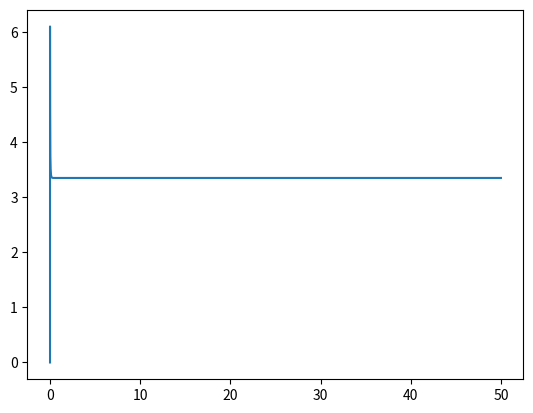

Here is the Python script that generated this plot:
# -*- coding: utf-8 -*-
"""
Created on Wed Dec 21 23:11:39 2016

@author: Christophe
"""
import numpy as np
import matplotlib.pyplot as plt
#%% An integrate and fire model
V_thres =-0.01 # Threshold potential [V]
V_max   = 0.04 # Spike potential [V]
V_reset =-0.07 # Reset potential [V]
V_eq    =-0.06 # Resting potential [V]
a       = 25
dt = 0.001     # timestep [s]

# define time variable and voltage trace
t = np.arange(0,0.5,dt)
V_trace = np.zeros(len(t))
V_trace[0] = V_eq

# define a current trace 
I_max = 1.5
I_trace = np.zeros(len(t))
I_trace[200:400] = I_max

# Simulate the integrate and fire model
refrac = 0 # Keeps track of refractory period
for i in range(1,len(t)):
    V  = V_trace[i-1]
    dv = -a*(V - V_eq) + I_trace[i]
    
    if refrac > 0:
        V_trace[i] = V_reset
        refrac -= 1
        continue
        
    V_trace[i] = V + dv*dt
    
    if V_trace[i] > V_thres:
        V_trace[i] = V_max
        refrac = 3

# Calculate f(V)
V = np.arange(-0.08,0.06,0.01)
f_V = -a*(V-V_eq)

# Make a nice plot
plt.clf()
plt.subplot(1,2,1)
plt.plot(t,V_trace)
plt.axhline(V_thres,linestyle = '--',color='k')
plt.gca().set(xlabel='Time [s]',ylabel='Membrane potential [V]')
plt.title('Integrate and fire neuron')
plt.subplot(1,2,2)
plt.plot(V,f_V,'b')
plt.plot(V,f_V + I_max)
plt.axhline(0,color='k')
plt.axvline(0,color='k')
plt.plot(V_eq,0,'og')
plt.plot(V_eq + I_max/a,0,'og')
plt.plot(V_thres,0,'or')
plt.title('Phase plane')
plt.legend(['I = 0','I = ' + str(I_max)])
plt.gca().set(xlabel = 'V', ylabel ='f(V)')
#%% Exponential integrate and fire neuron
delta_exp = 0.037

# Prepare voltage trace
t = np.arange(0,0.5,dt)
V_trace = np.zeros(len(t))
V_trace[0] = V_eq

# define a current trace 
I_max = 1.9
I_trace = np.zeros(len(t))
I_trace[200:400] = I_max

# Simulate the exponential integrate and fire model
refrac = 0 # Keeps track of refractory period
for i in range(1,len(t)):
    V  = V_trace[i-1]
    dv = -a*(V - V_eq) + np.exp((V-V_thres)/delta_exp)*I_trace[i]
    
    if refrac > 0:
        V_trace[i] = V_reset
        refrac -= 1
        continue
        
    V_trace[i] = V + dv*dt
    
    if V_trace[i] > V_max:
        V_trace[i] = V_max
        refrac = 3
        
# Calculate f(V)
V = np.arange(-0.08,0.06,0.01)
f_V = -a*(V-V_eq) + np.exp((V - V_thres)/delta_exp)

plt.clf()
plt.subplot(1,2,1)
plt.plot(t,V_trace)
plt.subplot(1,2,2)
plt.plot(V,f_V)
plt.plot(V,f_V + I_max)
plt.axhline(0,color='k')
plt.axvline(0,color='k')

#%% Theta neuron

# Prepare trace variable
t = np.arange(0,50,dt)
theta_trace = np.zeros(len(t))
theta_trace[0] = 0.0

# define a current trace 
#I_max = -90.0
I_trace =-90.0*np.ones(len(t))
#I_trace = np.zeros(len(t))
#I_trace[200:400] = I_max

for i in range(1,len(t)):
    theta = theta_trace[i-1]

    dTheta = 1-np.cos(theta) + (1 + np.cos(theta))*I_trace[i]

    theta_trace[i] = (theta + dTheta*dt)%(2*np.pi)

plt.clf()
plt.plot(t,theta_trace)